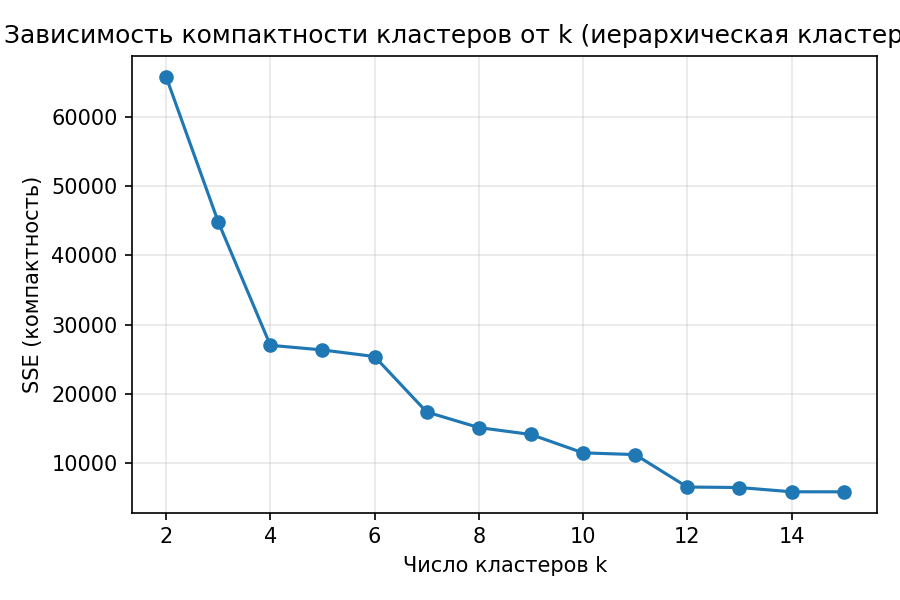

The file beside this chart, header and first rows:
k, SSE
2, 65789
3, 44857
4, 27044
5, 26371
6, 25422
7, 17420
8, 15172
9, 14176
10, 11528
11, 11275
12, 6596
13, 6523
14, 5910
15, 5901
